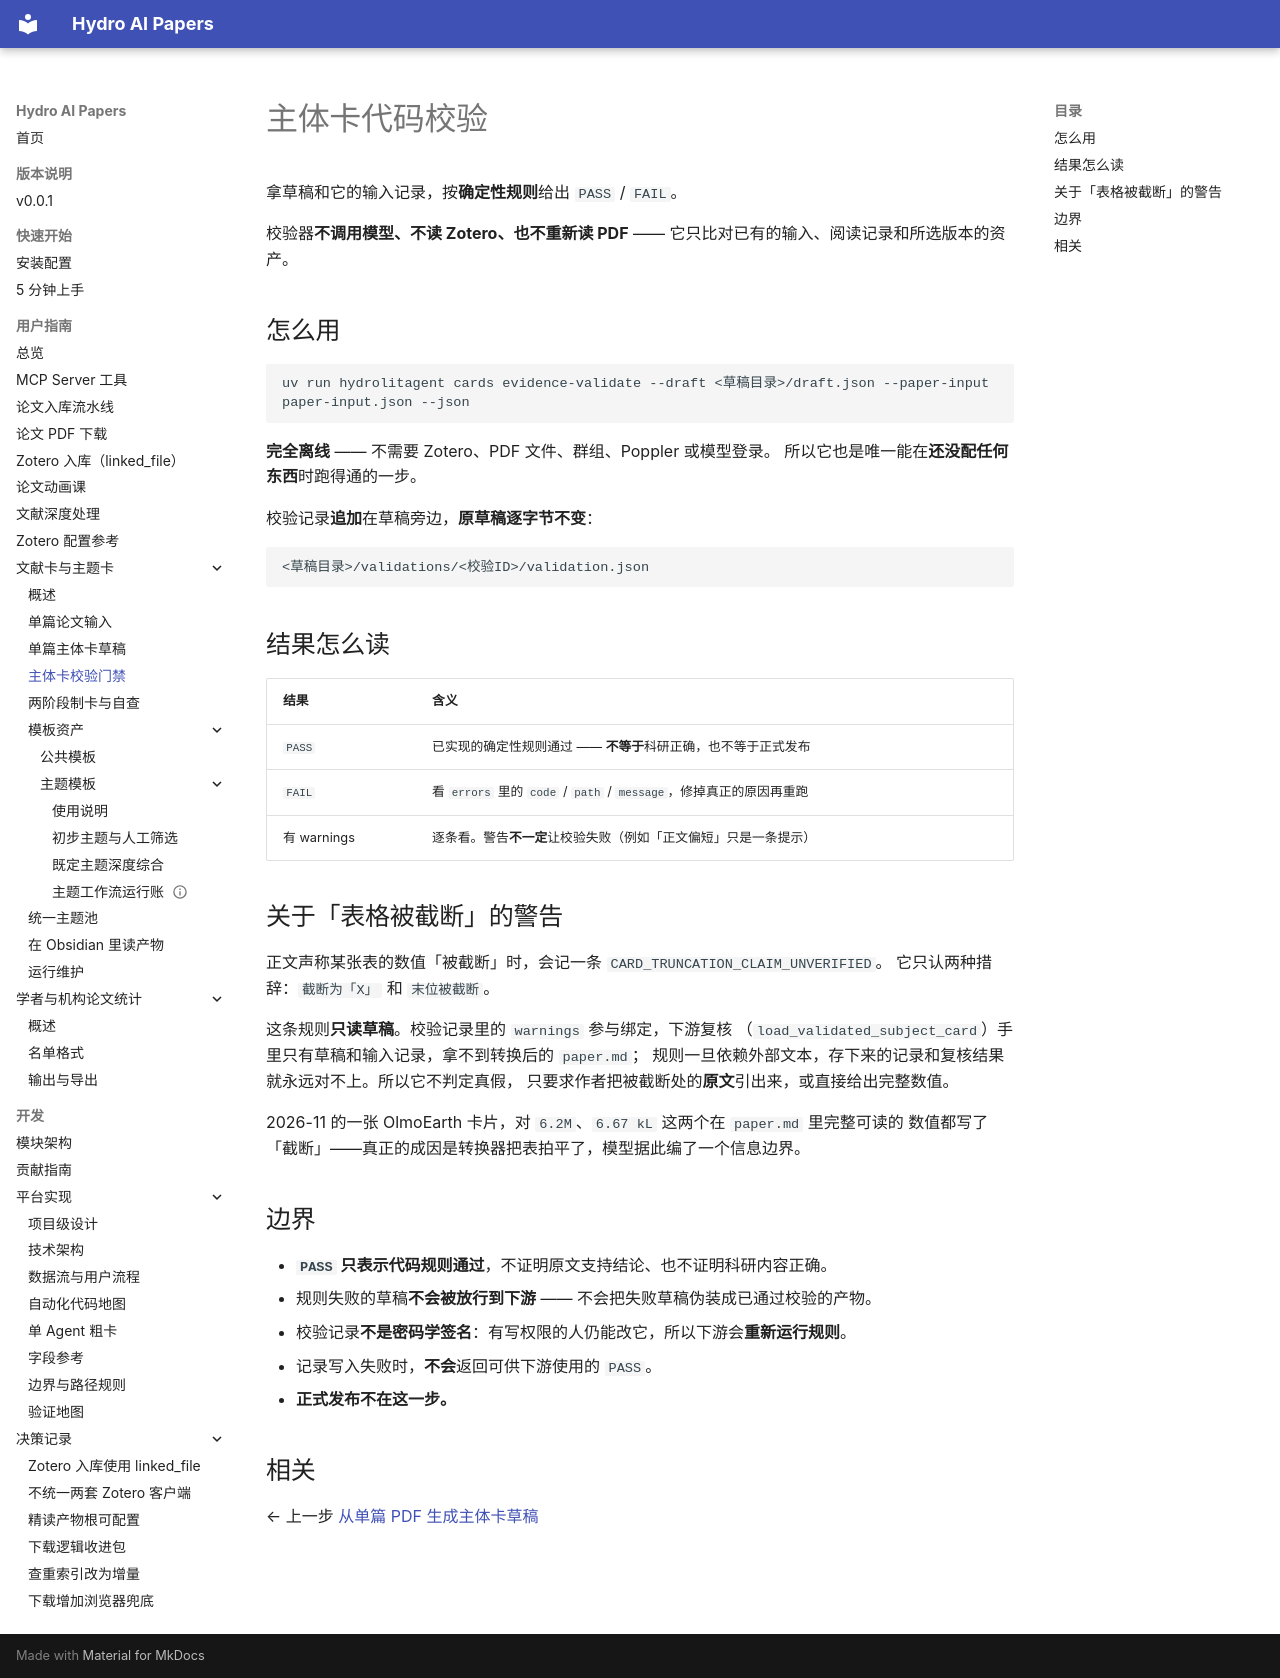

repository: iHeadWater/mylibrary · page: user-guide/cards/subject-card-validation/index.html · generator: mkdocs

# 主体卡代码校验

拿草稿和它的输入记录，按**确定性规则**给出 `PASS` / `FAIL`。

校验器**不调用模型、不读 Zotero、也不重新读 PDF** —— 它只比对已有的输入、阅读记录和所选版本的资产。

## 怎么用

```bash
uv run hydrolitagent cards evidence-validate --draft <草稿目录>/draft.json --paper-input paper-input.json --json
```

**完全离线** —— 不需要 Zotero、PDF 文件、群组、Poppler 或模型登录。
所以它也是唯一能在**还没配任何东西**时跑得通的一步。

校验记录**追加**在草稿旁边，**原草稿逐字节不变**：

```text
<草稿目录>/validations/<校验ID>/validation.json
```

## 结果怎么读

| 结果 | 含义 |
|---|---|
| `PASS` | 已实现的确定性规则通过 —— **不等于**科研正确，也不等于正式发布 |
| `FAIL` | 看 `errors` 里的 `code` / `path` / `message`，修掉真正的原因再重跑 |
| 有 warnings | 逐条看。警告**不一定**让校验失败（例如「正文偏短」只是一条提示） |

## 关于「表格被截断」的警告

正文声称某张表的数值「被截断」时，会记一条 `CARD_TRUNCATION_CLAIM_UNVERIFIED`。
它只认两种措辞：`截断为「X」` 和 `末位被截断`。

这条规则**只读草稿**。校验记录里的 `warnings` 参与绑定，下游复核
（`load_validated_subject_card`）手里只有草稿和输入记录，拿不到转换后的 `paper.md`；
规则一旦依赖外部文本，存下来的记录和复核结果就永远对不上。所以它不判定真假，
只要求作者把被截断处的**原文**引出来，或直接给出完整数值。

2026-11 的一张 OlmoEarth 卡片，对 `6.2M`、`6.67 kL` 这两个在 `paper.md` 里完整可读的
数值都写了「截断」——真正的成因是转换器把表拍平了，模型据此编了一个信息边界。

## 边界

- **`PASS` 只表示代码规则通过**，不证明原文支持结论、也不证明科研内容正确。
- 规则失败的草稿**不会被放行到下游** —— 不会把失败草稿伪装成已通过校验的产物。
- 校验记录**不是密码学签名**：有写权限的人仍能改它，所以下游会**重新运行规则**。
- 记录写入失败时，**不会**返回可供下游使用的 `PASS`。
- **正式发布不在这一步。**

## 相关

← 上一步 [从单篇 PDF 生成主体卡草稿](subject-card-draft.md)
